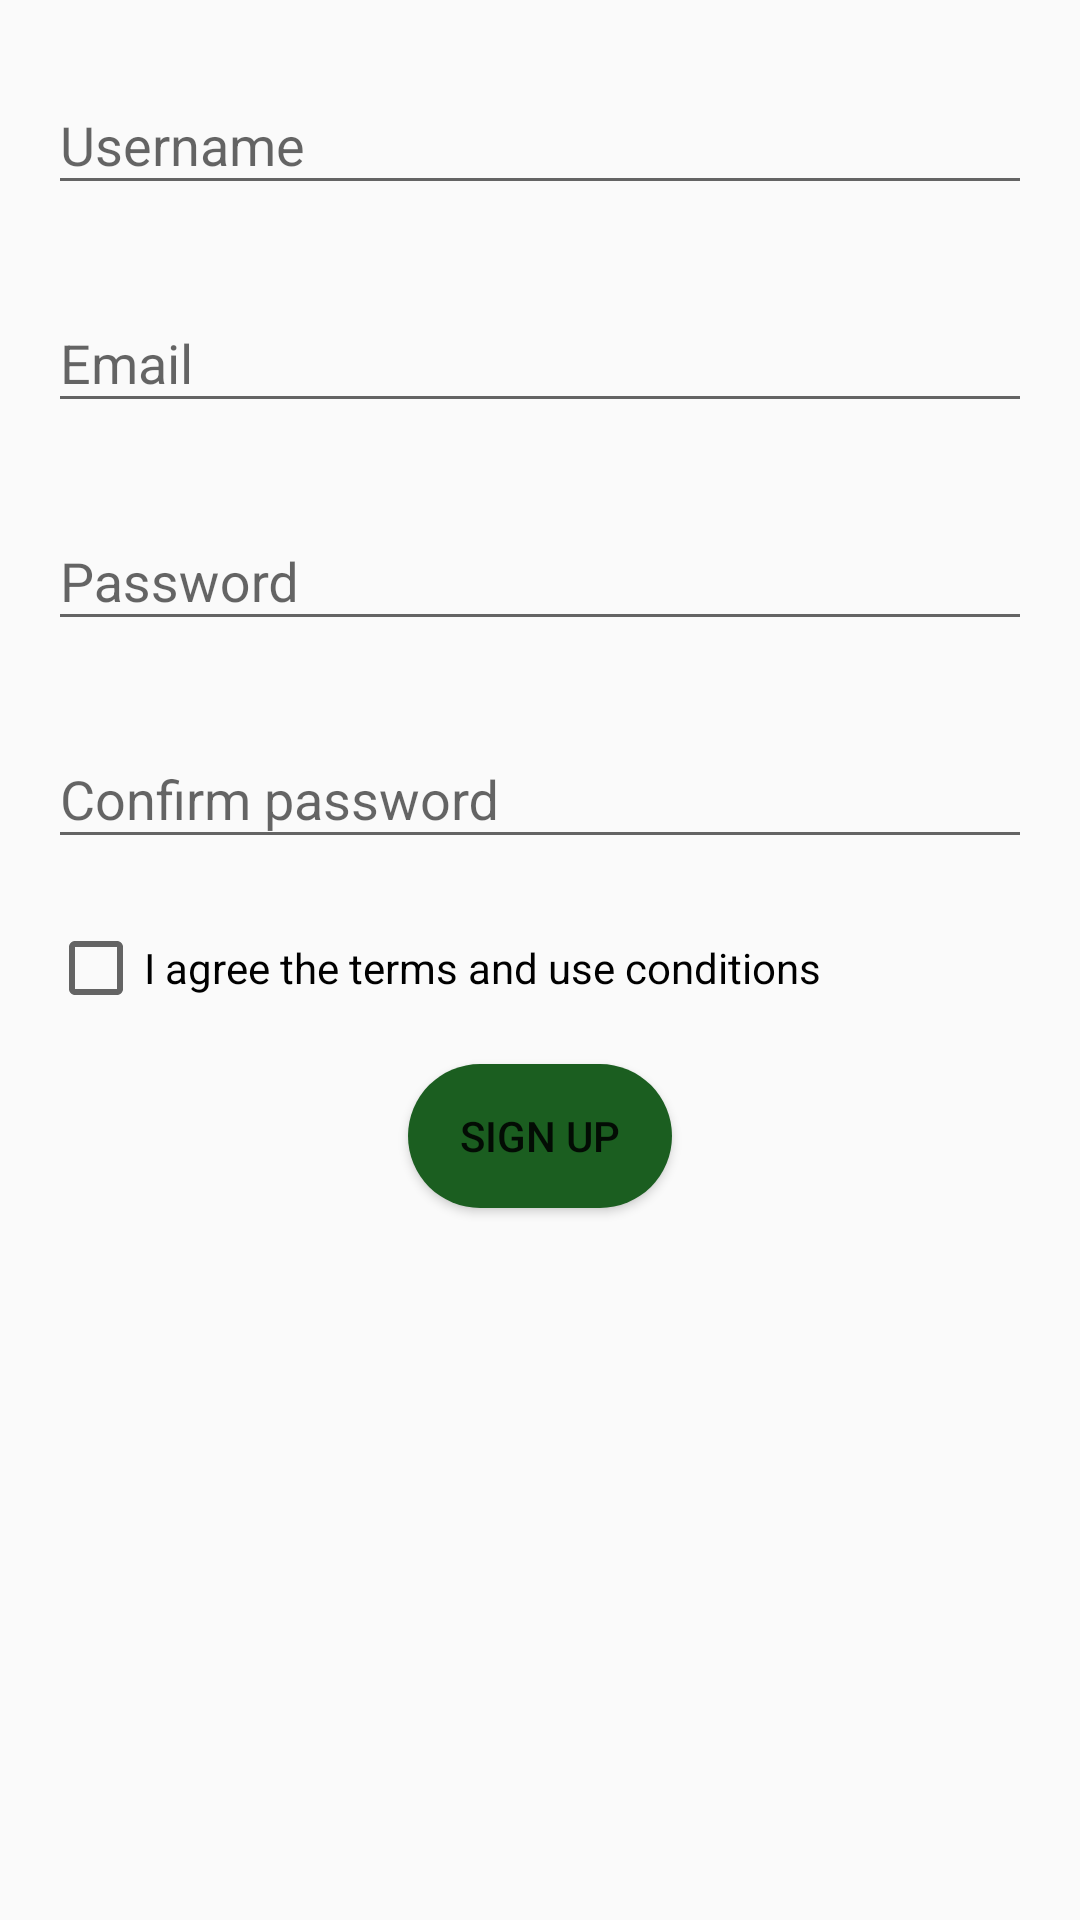

Android layout source for this screen:
<!-- AndroidManifest.xml: application theme AppTheme -->
<!-- res/layout/activity_signup.xml -->
<?xml version="1.0" encoding="utf-8"?>
<RelativeLayout xmlns:android="http://schemas.android.com/apk/res/android"
    xmlns:app="http://schemas.android.com/apk/res-auto"
    android:orientation="vertical"
    android:layout_width="match_parent"
    android:layout_height="match_parent"
    android:paddingBottom="@dimen/activity_vertical_margin"
    android:paddingTop="@dimen/activity_vertical_margin"
    android:paddingLeft="@dimen/activity_horizontal_margin"
    android:paddingRight="@dimen/activity_horizontal_margin">

    <android.support.design.widget.TextInputLayout
        android:layout_width="match_parent"
        android:layout_height="wrap_content"
        android:layout_alignParentTop="true"
        android:layout_alignParentLeft="true"
        android:layout_alignParentStart="true"
        app:errorEnabled="true"
        app:errorTextAppearance="@style/error_appearance"
        app:hintTextAppearance="@style/hint_appearance"
        android:id="@+id/signup_txi_username">

        <EditText
            android:layout_width="match_parent"
            android:layout_height="wrap_content"
            android:hint="@string/user_hint" />
    </android.support.design.widget.TextInputLayout>

    <android.support.design.widget.TextInputLayout
        android:layout_width="match_parent"
        android:layout_height="wrap_content"
        android:layout_below="@+id/signup_txi_username"
        android:layout_alignParentLeft="true"
        android:layout_alignParentStart="true"
        app:errorEnabled="true"
        app:errorTextAppearance="@style/error_appearance"
        app:hintTextAppearance="@style/hint_appearance"
        android:id="@+id/signup_txi_email">

        <EditText
            android:layout_width="match_parent"
            android:layout_height="wrap_content"
            android:hint="@string/email_hint" />
    </android.support.design.widget.TextInputLayout>

    <android.support.design.widget.TextInputLayout
        android:layout_width="match_parent"
        android:layout_height="wrap_content"
        android:layout_below="@+id/signup_txi_email"
        android:layout_alignParentLeft="true"
        android:layout_alignParentStart="true"
        app:errorEnabled="true"
        app:errorTextAppearance="@style/error_appearance"
        app:hintTextAppearance="@style/hint_appearance"
        android:id="@+id/signup_txi_passwd">

        <EditText
            android:layout_width="match_parent"
            android:layout_height="wrap_content"
            android:inputType="textPassword"
            android:hint="@string/password_hint" />
    </android.support.design.widget.TextInputLayout>

    <android.support.design.widget.TextInputLayout
        android:layout_width="match_parent"
        android:layout_height="wrap_content"
        android:layout_below="@+id/signup_txi_passwd"
        android:layout_alignParentLeft="true"
        android:layout_alignParentStart="true"
        app:errorEnabled="true"
        app:errorTextAppearance="@style/error_appearance"
        app:hintTextAppearance="@style/hint_appearance"
        android:id="@+id/signup_txi_confirmPasswd">

        <EditText
            android:layout_width="match_parent"
            android:layout_height="wrap_content"
            android:inputType="textPassword"
            android:hint="@string/confirmPasswd_hint" />
    </android.support.design.widget.TextInputLayout>

    <CheckBox
        android:text="@string/termsNconditions_hint"
        android:layout_width="wrap_content"
        android:layout_height="wrap_content"
        android:layout_below="@+id/signup_txi_confirmPasswd"
        android:layout_alignParentLeft="true"
        android:layout_alignParentStart="true"
        android:id="@+id/signup_cb_termsNconditions" />

    <Button
        android:text="@string/Signup_button"
        android:layout_width="wrap_content"
        android:layout_height="wrap_content"
        android:background="@drawable/app_buttondark"
        android:layout_marginTop="@dimen/activity_vertical_margin"
        android:layout_below="@+id/signup_cb_termsNconditions"
        android:layout_centerHorizontal="true"
        android:id="@+id/signup_btn_signup"
        android:onClick="onClickSignUp"
        />
</RelativeLayout>
<!-- resources referenced by this layout -->
<resources>
  <dimen name="activity_horizontal_margin">16dp</dimen>
  <dimen name="activity_vertical_margin">16dp</dimen>
  <!-- drawable app_buttondark (drawable) -->
  <?xml version="1.0" encoding="utf-8"?>
  <shape xmlns:android="http://schemas.android.com/apk/res/android">
      <solid android:color="@color/colorPrimaryDark"/>
      <corners android:radius="120dp"/>
  
  </shape>
  <string name="Signup_button">Sign Up</string>
  <string name="confirmPasswd_hint">Confirm password</string>
  <string name="email_hint">Email</string>
  <string name="password_hint">Password</string>
  <string name="termsNconditions_hint">I agree the terms and use conditions</string>
  <string name="user_hint">Username</string>
  <style name="error_appearance" parent="@android:style/TextAppearance">
          <item name="android:textColor">@color/colorError</item>
          <item name="android:textSize">12sp</item>
      </style>
  <style name="hint_appearance" parent="TextAppearance.Design.Hint">
          <item name="android:textColor">@color/colorHint</item>
      </style>
  <style name="AppTheme" parent="Theme.AppCompat.Light.DarkActionBar">
          <item name="colorPrimary">@color/colorPrimary</item>
          <item name="colorPrimaryDark">@color/colorPrimaryDark</item>
          <item name="colorAccent">@color/colorAccent</item>
         
      </style>
  <color name="colorPrimaryDark">#1B5E20</color>
  <color name="colorError">#F44336</color>
  <color name="colorHint">#4CAF50</color>
  <color name="colorPrimary">#2eab4a</color>
  <color name="colorAccent">#FF4081</color>
</resources>
